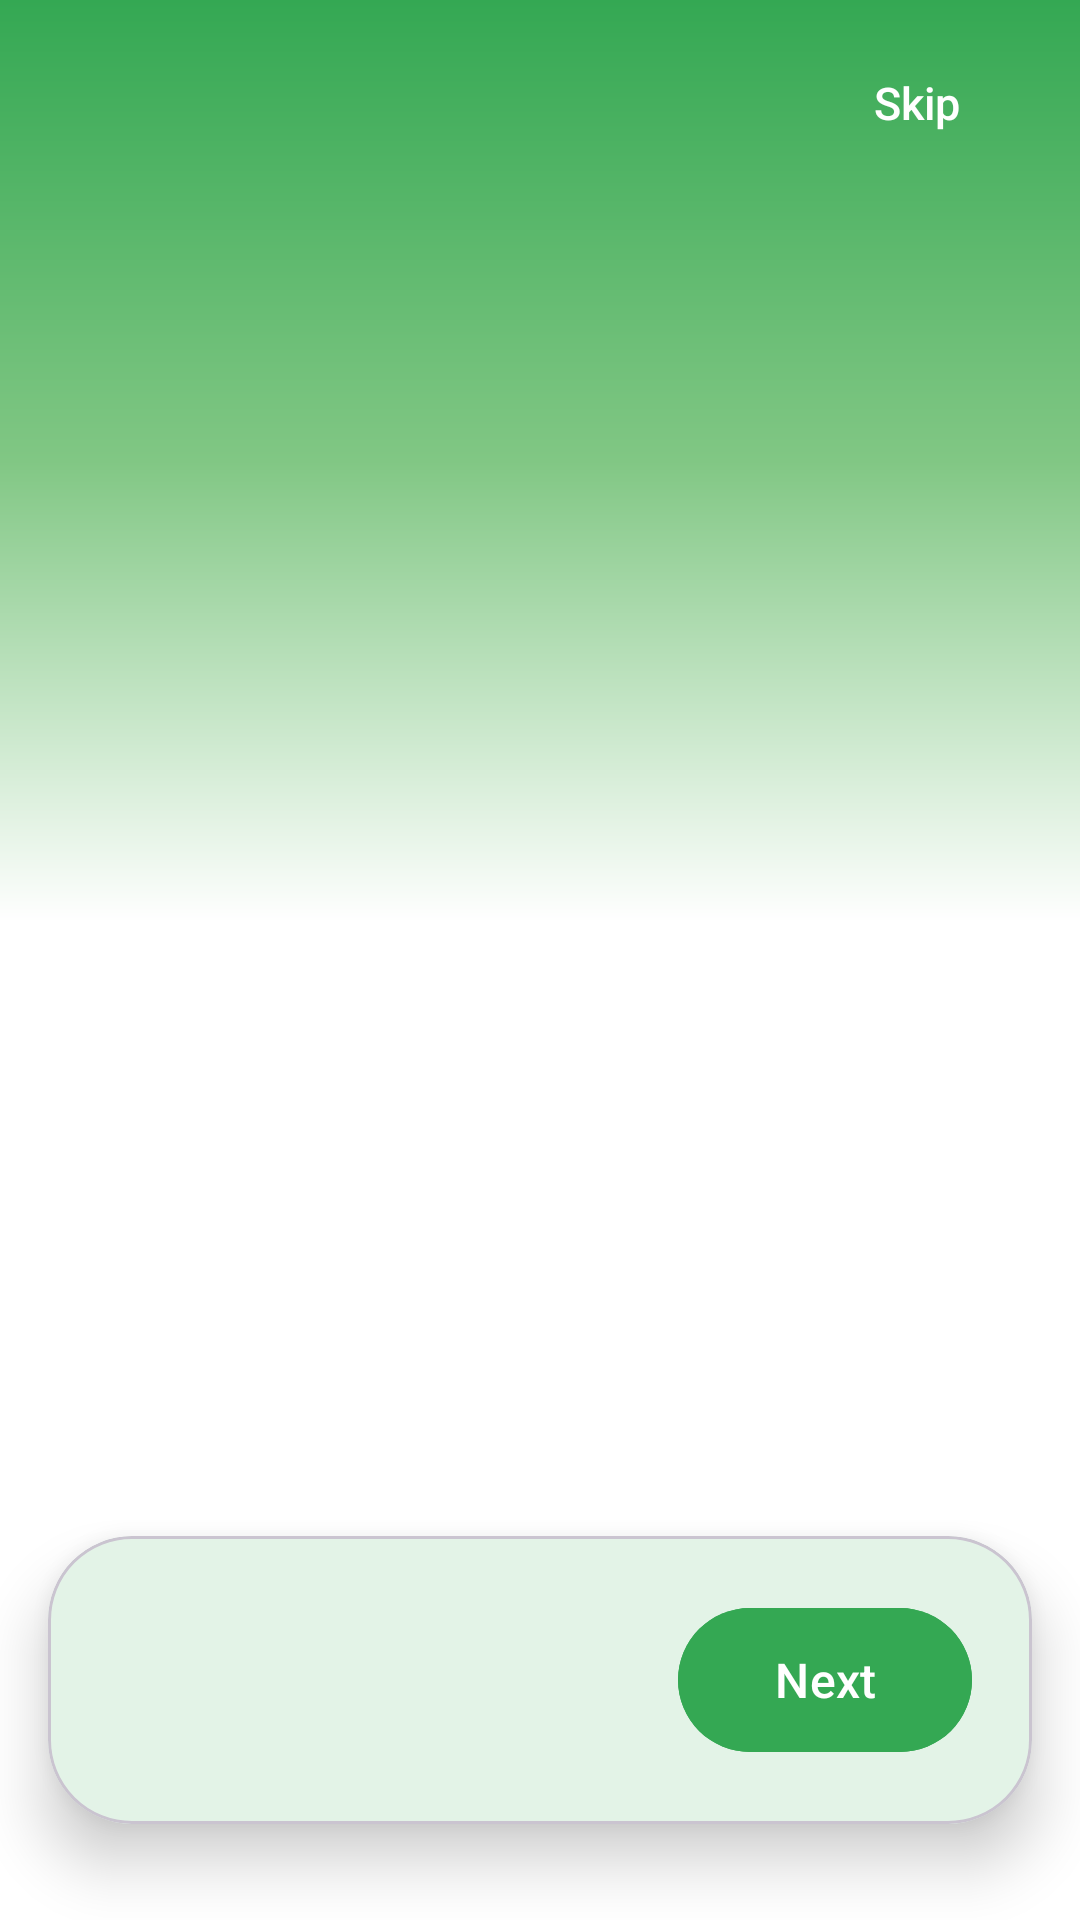

Reconstruct the res/layout file that produces this screen, plus the resources it refers to.
<!-- AndroidManifest.xml: activity theme Theme.FoodPlanner.Onboarding -->
<!-- res/layout/activity_onboarding.xml -->
<?xml version="1.0" encoding="utf-8"?>
<androidx.constraintlayout.widget.ConstraintLayout xmlns:android="http://schemas.android.com/apk/res/android"
    xmlns:app="http://schemas.android.com/apk/res-auto"
    xmlns:tools="http://schemas.android.com/tools"
    android:layout_width="match_parent"
    android:layout_height="match_parent"
    android:background="@color/surface"
    tools:context=".presentation.onboarding.OnboardingActivity">

    
    <View
        android:id="@+id/viewTopDecor"
        android:layout_width="0dp"
        android:layout_height="0dp"
        android:background="@drawable/onboarding_top_gradient"
        app:layout_constraintBottom_toTopOf="@+id/guideline50"
        app:layout_constraintEnd_toEndOf="parent"
        app:layout_constraintStart_toStartOf="parent"
        app:layout_constraintTop_toTopOf="parent" />

    
    <View
        android:id="@+id/circleDecor1"
        android:layout_width="200dp"
        android:layout_height="200dp"
        android:layout_marginTop="-40dp"
        android:layout_marginEnd="-60dp"
        android:alpha="0.15"
        android:background="@drawable/circle_decorative"
        app:layout_constraintEnd_toEndOf="parent"
        app:layout_constraintTop_toTopOf="parent" />

    
    <View
        android:id="@+id/circleDecor2"
        android:layout_width="150dp"
        android:layout_height="150dp"
        android:layout_marginStart="-50dp"
        android:layout_marginTop="100dp"
        android:alpha="0.1"
        android:background="@drawable/circle_decorative"
        app:layout_constraintStart_toStartOf="parent"
        app:layout_constraintTop_toTopOf="parent" />

    
    <TextView
        android:id="@+id/tvSkip"
        android:layout_width="wrap_content"
        android:layout_height="wrap_content"
        android:layout_marginTop="16dp"
        android:layout_marginEnd="24dp"
        android:background="?attr/selectableItemBackgroundBorderless"
        android:clickable="true"
        android:focusable="true"
        android:fontFamily="sans-serif-medium"
        android:paddingHorizontal="16dp"
        android:paddingVertical="8dp"
        android:text="@string/skip"
        android:textColor="@color/white"
        android:textSize="15sp"
        app:layout_constraintEnd_toEndOf="parent"
        app:layout_constraintTop_toTopOf="parent" />

    
    <androidx.constraintlayout.widget.Guideline
        android:id="@+id/guideline50"
        android:layout_width="wrap_content"
        android:layout_height="wrap_content"
        android:orientation="horizontal"
        app:layout_constraintGuide_percent="0.48" />

    
    <androidx.viewpager2.widget.ViewPager2
        android:id="@+id/viewPagerOnboarding"
        android:layout_width="0dp"
        android:layout_height="0dp"
        android:clipToPadding="false"
        android:overScrollMode="never"
        app:layout_constraintBottom_toTopOf="@+id/indicatorContainer"
        app:layout_constraintEnd_toEndOf="parent"
        app:layout_constraintStart_toStartOf="parent"
        app:layout_constraintTop_toTopOf="parent" />

    
    <LinearLayout
        android:id="@+id/indicatorContainer"
        android:layout_width="wrap_content"
        android:layout_height="wrap_content"
        android:layout_marginBottom="24dp"
        android:gravity="center"
        android:orientation="horizontal"
        app:layout_constraintBottom_toTopOf="@+id/cardButtons"
        app:layout_constraintEnd_toEndOf="parent"
        app:layout_constraintStart_toStartOf="parent" />

    
    <com.google.android.material.card.MaterialCardView
        android:id="@+id/cardButtons"
        android:layout_width="0dp"
        android:layout_height="wrap_content"
        android:layout_marginStart="16dp"
        android:layout_marginEnd="16dp"
        android:layout_marginBottom="32dp"
        app:cardBackgroundColor="@color/surface"
        app:cardCornerRadius="28dp"
        app:cardElevation="12dp"
        app:layout_constraintBottom_toBottomOf="parent"
        app:layout_constraintEnd_toEndOf="parent"
        app:layout_constraintStart_toStartOf="parent">

        <androidx.constraintlayout.widget.ConstraintLayout
            android:layout_width="match_parent"
            android:layout_height="wrap_content"
            android:padding="20dp">

            
            <com.google.android.material.button.MaterialButton
                android:id="@+id/btnPrevious"
                style="@style/Widget.Material3.Button.TextButton"
                android:layout_width="wrap_content"
                android:layout_height="56dp"
                android:text="@string/back"
                android:textColor="@color/text_secondary"
                android:visibility="invisible"
                app:icon="@drawable/ic_back"
                app:iconGravity="start"
                app:iconTint="@color/text_secondary"
                app:layout_constraintBottom_toBottomOf="parent"
                app:layout_constraintStart_toStartOf="parent"
                app:layout_constraintTop_toTopOf="parent"
                tools:visibility="visible" />

            
            <com.google.android.material.button.MaterialButton
                android:id="@+id/btnNext"
                android:layout_width="wrap_content"
                android:layout_height="56dp"
                android:layout_marginStart="8dp"
                android:backgroundTint="@color/primary"
                android:paddingHorizontal="32dp"
                android:text="@string/next"
                android:textColor="@color/white"
                android:textSize="16sp"
                app:cornerRadius="28dp"
                app:icon="@drawable/ic_arrow_forward"
                app:iconGravity="end"
                app:iconTint="@color/white"
                app:layout_constraintBottom_toBottomOf="parent"
                app:layout_constraintEnd_toEndOf="parent"
                app:layout_constraintTop_toTopOf="parent" />

        </androidx.constraintlayout.widget.ConstraintLayout>

    </com.google.android.material.card.MaterialCardView>

</androidx.constraintlayout.widget.ConstraintLayout>
<!-- resources referenced by this layout -->
<resources>
  <color name="primary">#34A853</color>
  <color name="surface">#FFFFFF</color>
  <color name="text_secondary">#757575</color>
  <color name="white">#FFFFFFFF</color>
  <!-- drawable ic_back (drawable) -->
  <vector xmlns:android="http://schemas.android.com/apk/res/android"
      android:width="24dp"
      android:height="24dp"
      android:viewportWidth="24"
      android:viewportHeight="24"
      android:tint="@color/text_secondary">
      <path
          android:fillColor="@android:color/white"
          android:pathData="M20,11H7.83l5.59,-5.59L12,4l-8,8l8,8l1.41,-1.41L7.83,13H20v-2z"/>
  </vector>
  <!-- drawable onboarding_top_gradient (drawable) -->
  <?xml version="1.0" encoding="utf-8"?>
  <shape xmlns:android="http://schemas.android.com/apk/res/android"
      android:shape="rectangle">
      <gradient
          android:startColor="@color/primary"
          android:centerColor="@color/primary_light"
          android:endColor="@color/surface"
          android:angle="270"
          android:type="linear" />
  </shape>
  <string name="back">Back</string>
  <string name="next">Next</string>
  <string name="skip">Skip</string>
  <style name="Theme.FoodPlanner.Onboarding" parent="Theme.FoodPlanner">
          <item name="android:windowBackground">@color/surface</item>
          <item name="android:statusBarColor">@color/primary</item>
          <item name="android:navigationBarColor">@color/surface</item>
          <item name="android:windowTranslucentStatus">false</item>
          <item name="android:windowLightStatusBar">false</item>
      </style>
  <color name="primary_light">#81C784</color>
  <style name="Theme.FoodPlanner" parent="Base.Theme.FoodPlanner" />
  <style name="Base.Theme.FoodPlanner" parent="Theme.Material3.DayNight.NoActionBar">
          
          <item name="colorPrimary">@color/primary</item>
          <item name="colorPrimaryDark">@color/primary_dark</item>
          <item name="colorOnPrimary">@color/white</item>
          
          
          <item name="colorSecondary">@color/secondary</item>
          <item name="colorOnSecondary">@color/white</item>
          
          
          <item name="android:colorBackground">@color/background</item>
          <item name="colorSurface">@color/surface</item>
          
          
          <item name="android:statusBarColor">@color/primary</item>
      </style>
  <color name="primary_dark">#2E7D32</color>
  <color name="secondary">#F89637</color>
  <color name="background">#FAFAFA</color>
</resources>
